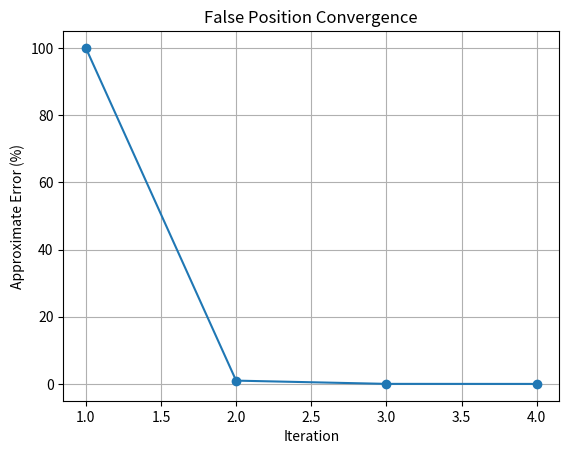

Write the Python code that produced this figure.
import math
import matplotlib.pyplot as plt

def f(h):
    return h**3 - 10*h + 5*math.exp(-h/2) - 2

xl = 0.1
xu = 0.4
es = 0.001

xr_old = xl
iteration = 0

errors = []
iters = []

print(f"{'Iter':<6}{'xl':<12}{'xu':<12}{'xr':<12}{'f(xr)':<15}{'ea(%)':<10}")

while True:

    iteration += 1
    xr = (xl*f(xu) - xu*f(xl)) / (f(xu)-f(xl))

    if iteration > 1:
        ea = abs((xr - xr_old)/xr)*100
    else:
        ea = 100

    print(f"{iteration:<6}{xl:<12.5f}{xu:<12.5f}{xr:<12.5f}{f(xr):<15.5f}{ea:<10.5f}")

    errors.append(ea)
    iters.append(iteration)

    if f(xl)*f(xr) < 0:
        xu = xr
    else:
        xl = xr

    if ea <= es:
        root = xr
        break

    xr_old = xr


print("\nRoot =", round(root,5))

plt.plot(iters, errors, marker='o')
plt.xlabel("Iteration")
plt.ylabel("Approximate Error (%)")
plt.title("False Position Convergence")
plt.grid()

plt.savefig("false_position.png", dpi=300)
plt.show()
